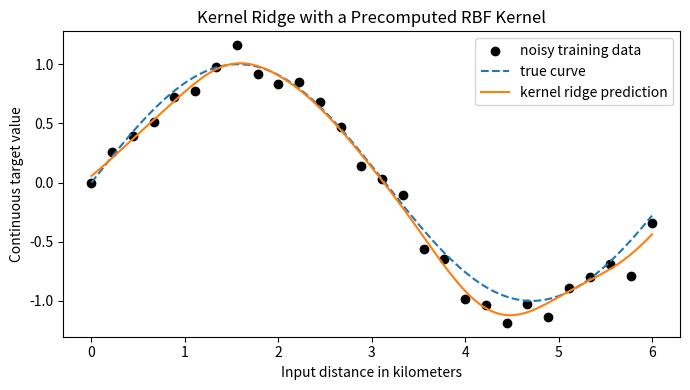

Reproduce this figure in Python.
#@title Python Code - Kernel Ridge

# Kernel ridge uses pairwise similarity matrices.
# This example avoids external machine learning libraries.
# We compare raw and precomputed kernel workflows.

import numpy as np
import matplotlib.pyplot as plt

# Set deterministic randomness for reproducible noise.
rng = np.random.default_rng(7)

# Create a tiny nonlinear regression dataset.
x_train = np.linspace(0.0, 6.0, 28)
y_train = np.sin(x_train) + rng.normal(0.0, 0.12, 28)

# Create smooth test points for plotting.
x_test = np.linspace(0.0, 6.0, 160)
y_true = np.sin(x_test)

# Define a radial basis function kernel.
def rbf_kernel(a, b, gamma):
    a = np.asarray(a).reshape(-1, 1)
    b = np.asarray(b).reshape(1, -1)
    return np.exp(-gamma * (a - b) ** 2)

# Solve kernel ridge using precomputed similarities.
def kernel_ridge_predict(k_train, y, k_test, alpha):
    n = k_train.shape[0]
    assert k_train.shape == (n, n)
    weights = np.linalg.solve(k_train + alpha * np.eye(n), y)
    return k_test @ weights

# Build precomputed train and test kernels.
gamma_value = 1.4
alpha_value = 0.08
k_train = rbf_kernel(x_train, x_train, gamma_value)
k_test = rbf_kernel(x_test, x_train, gamma_value)

# Predict with the precomputed kernel workflow.
y_pred = kernel_ridge_predict(k_train, y_train, k_test, alpha_value)

# Compute simple accuracy and smoothness summaries.
rmse = np.sqrt(np.mean((y_pred - y_true) ** 2))
smoothness = np.mean(np.abs(np.diff(y_pred, n=2)))

# Print concise teaching results only.
print(f"Training points: {len(x_train)}")
print(f"Precomputed kernel shape: {k_train.shape}")
print(f"Kernel Ridge RMSE: {rmse:.3f}")
print(f"Average curvature proxy: {smoothness:.4f}")

# Plot observations, truth, and kernel ridge fit.
plt.figure(figsize=(7, 4))
plt.scatter(x_train, y_train, label="noisy training data", color="black")
plt.plot(x_test, y_true, label="true curve", linestyle="--")
plt.plot(x_test, y_pred, label="kernel ridge prediction")
plt.xlabel("Input distance in kilometers")
plt.ylabel("Continuous target value")
plt.title("Kernel Ridge with a Precomputed RBF Kernel")
plt.legend()
plt.tight_layout()
plt.show()
